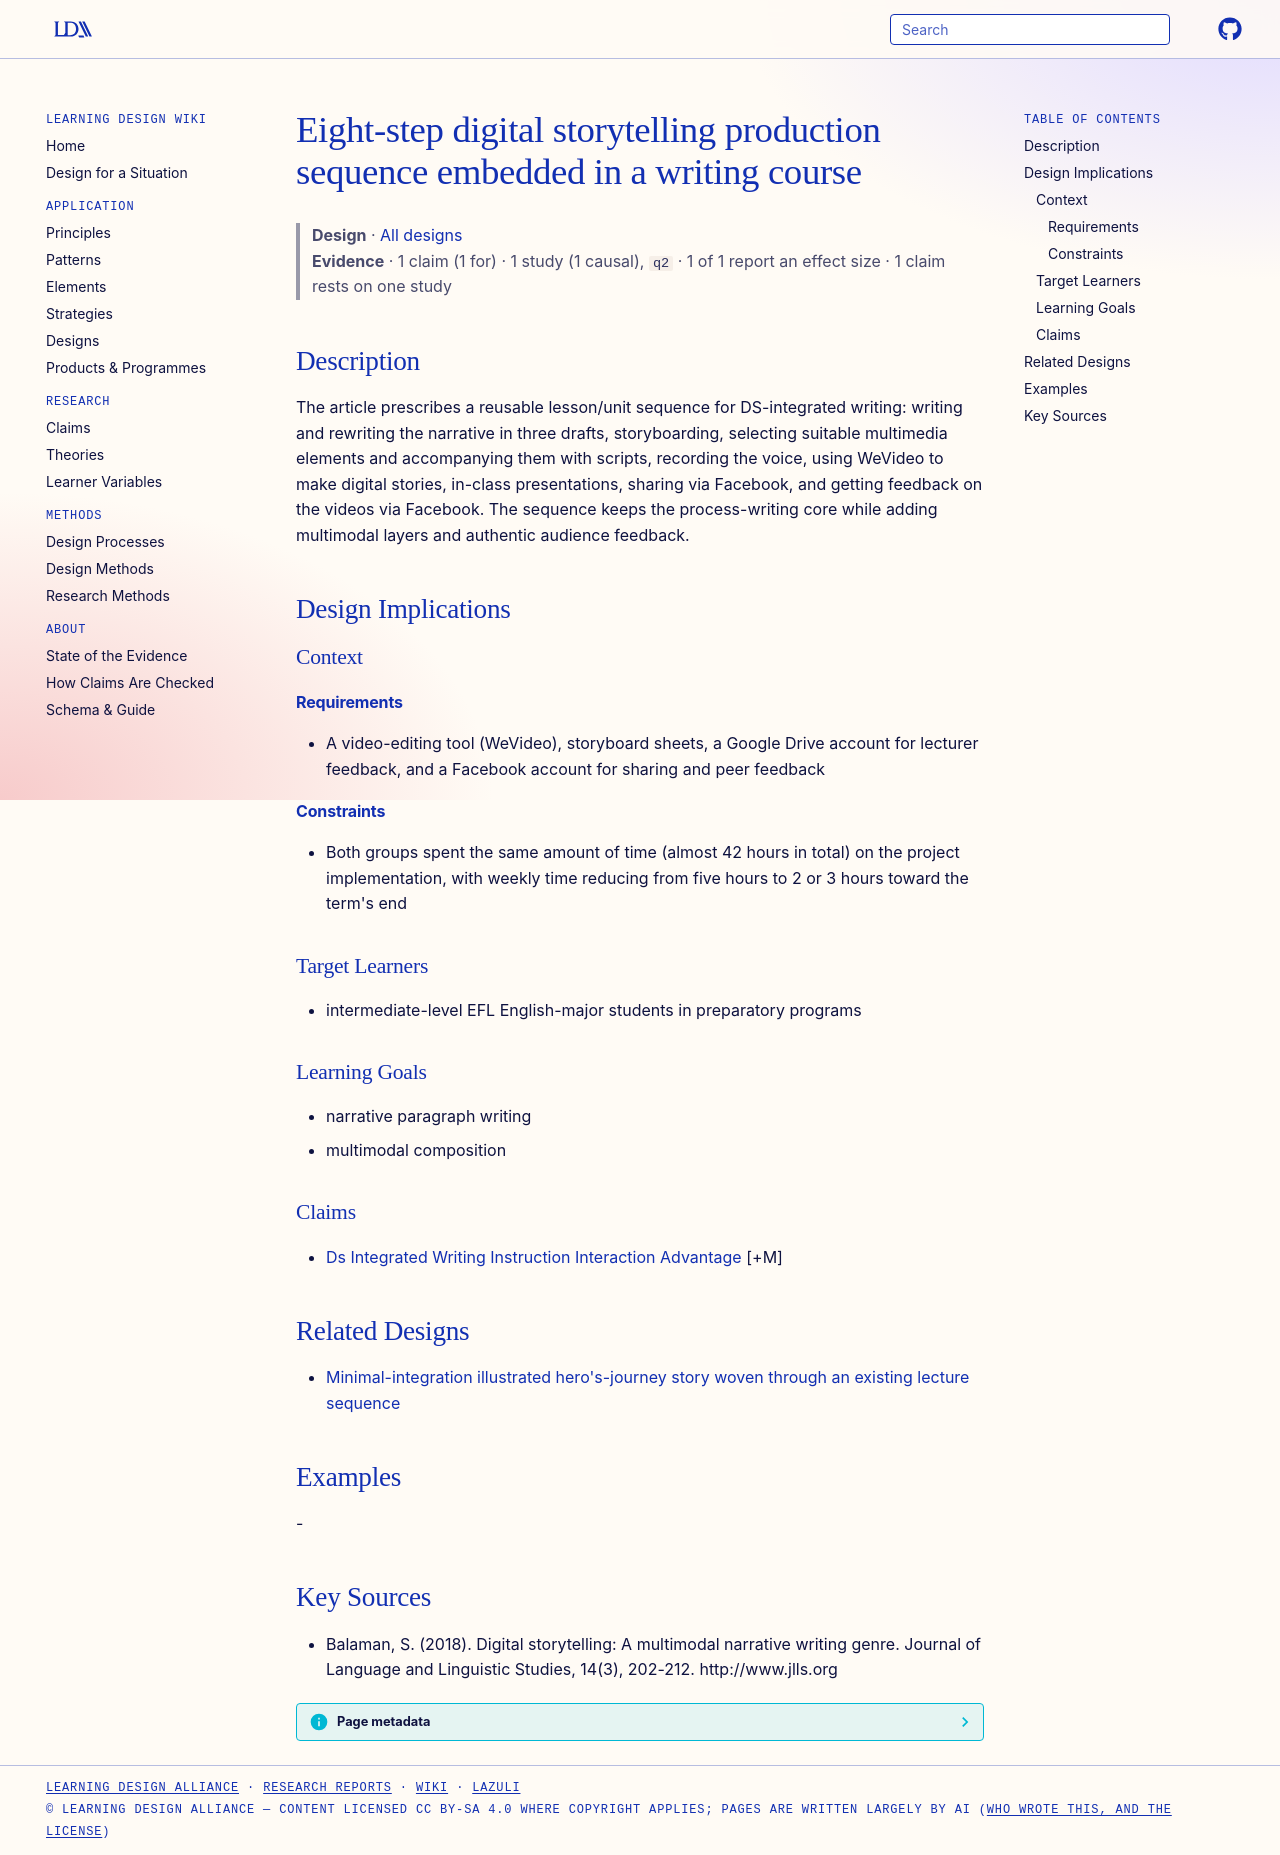

repository: Learning-Design-Alliance/learning-wiki · page: designs/ds-eight-step-production-sequence/index.html · generator: mkdocs

---
type: design
id: ds-eight-step-production-sequence
title: Eight-step digital storytelling production sequence embedded in a writing course
description: "The article prescribes a reusable lesson/unit sequence for DS-integrated writing: writing and rewriting the narrative in three drafts, storyboarding, selecting suitable multimedia elements and accompanying them with s..."
status: review
generated:
  by: "process:settle-candidates"
  at: 2026-11-02
sources:
  - id: balaman-2018
    resource: "http://www.jlls.org"
    title: "Balaman, S. (2018). Digital storytelling: A multimodal narrative writing genre. Journal of Language and Linguistic Studies, 14(3), 202-212. http://www.jlls.org"
    author: Balaman, S
---

# Eight-step digital storytelling production sequence embedded in a writing course

> **Design** · [All designs](index.md)
> **Evidence** · 1 claim (1 for) · 1 study (1 causal), `q2` · 1 of 1 report an effect size · 1 claim rests on one study

## Description
The article prescribes a reusable lesson/unit sequence for DS-integrated writing: writing and rewriting the narrative in three drafts, storyboarding, selecting suitable multimedia elements and accompanying them with scripts, recording the voice, using WeVideo to make digital stories, in-class presentations, sharing via Facebook, and getting feedback on the videos via Facebook. The sequence keeps the process-writing core while adding multimodal layers and authentic audience feedback.

## Design Implications

### Context
#### Requirements
- A video-editing tool (WeVideo), storyboard sheets, a Google Drive account for lecturer feedback, and a Facebook account for sharing and peer feedback
#### Constraints
- Both groups spent the same amount of time (almost 42 hours in total) on the project implementation, with weekly time reducing from five hours to 2 or 3 hours toward the term's end

### Target Learners
- intermediate-level EFL English-major students in preparatory programs

### Learning Goals
- narrative paragraph writing
- multimodal composition

### Claims
- [Ds Integrated Writing Instruction Interaction Advantage](../claims/ds-integrated-writing-instruction-interaction-advantage.md) [+M]

## Related Designs

- [Minimal-integration illustrated hero's-journey story woven through an existing lecture sequence](illustrated-heros-journey-story-pattern.md)

## Examples
-

## Key Sources
- Balaman, S. (2018). Digital storytelling: A multimodal narrative writing genre. Journal of Language and Linguistic Studies, 14(3), 202-212. http://www.jlls.org
